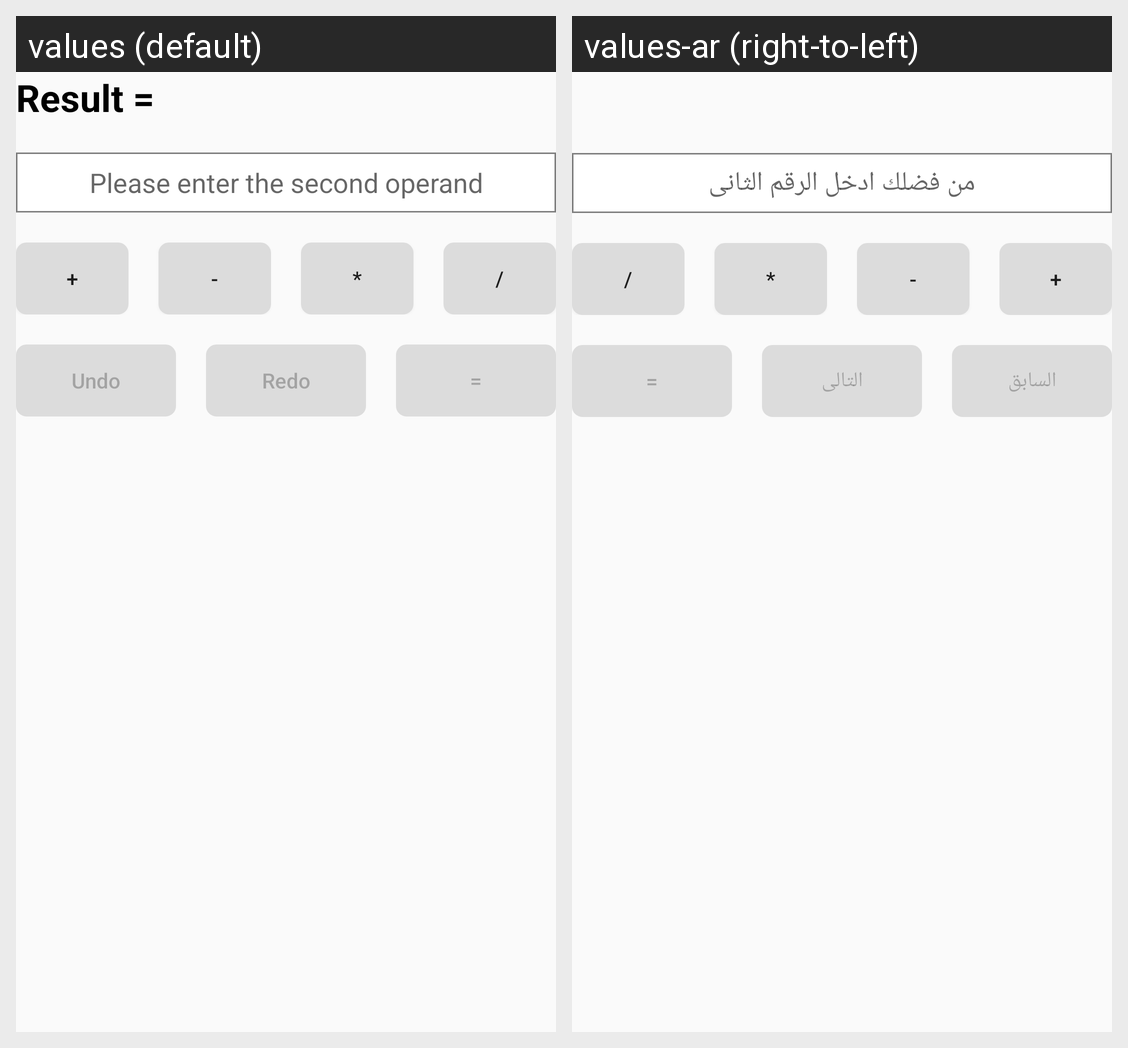

The same Android screen rendered under two of its app's locales, left to right. List the strings drawn on it with the default value and each locale's translation.
Android screen res/layout/activity_main.xml rendered under 2 locales, left to right: values (default), values-ar (right-to-left). Device: Nexus 5 (rendered at 1080×1920; each locale shown at half size, 540×960, under a caption strip naming it); theme AppTheme.
Strings drawn on this screen, with the default value and each locale's value (text and hints the layout hard-codes, and strings that could not be matched under every locale, appear in the picture but are not listed):

STR_HINT
  values: Please enter the second operand
  values-ar: من فضلك ادخل الرقم الثانى

STR_PLUS_OPERATOR
  values: +
  values-ar: +

STR_MINUS_OPERATOR
  values: -
  values-ar: -

STR_MULTIPLY_OPERATOR
  values: *
  values-ar: *

STR_DIVIDE_OPERATOR
  values: /
  values-ar: /

STR_UNDO
  values: Undo
  values-ar: السابق

STR_REDO
  values: Redo
  values-ar: التالى

STR_EQUAL_OPERATOR
  values: =
  values-ar: =
